The GitHub repository giuseppefusco9/denoising_ae_unet contains a labelled image folder "dataset_minSize" with 2 categories: clean image, wm img. Examples follow, each with its label.

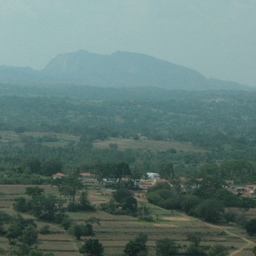
Label: clean image

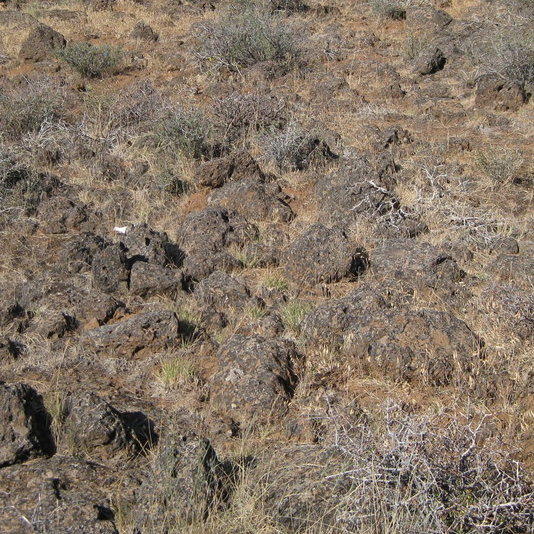
Label: clean image

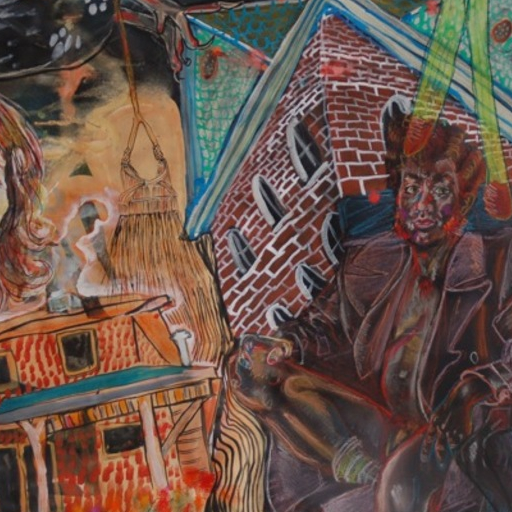
Label: wm img

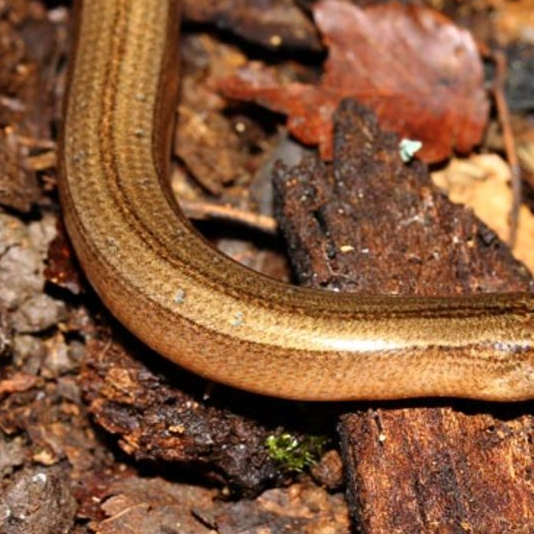
Label: clean image

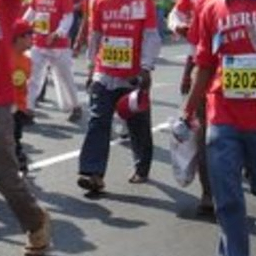
Label: wm img

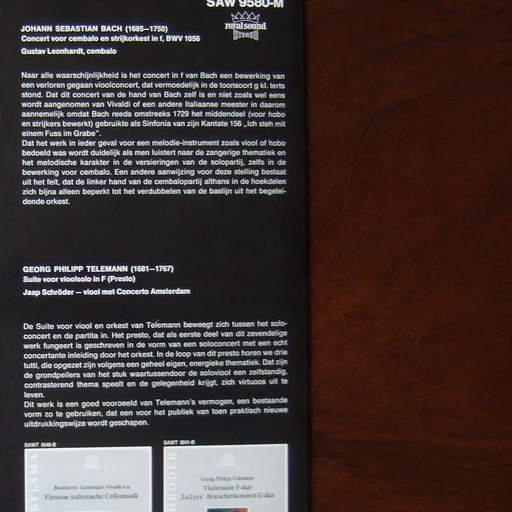
Label: wm img
